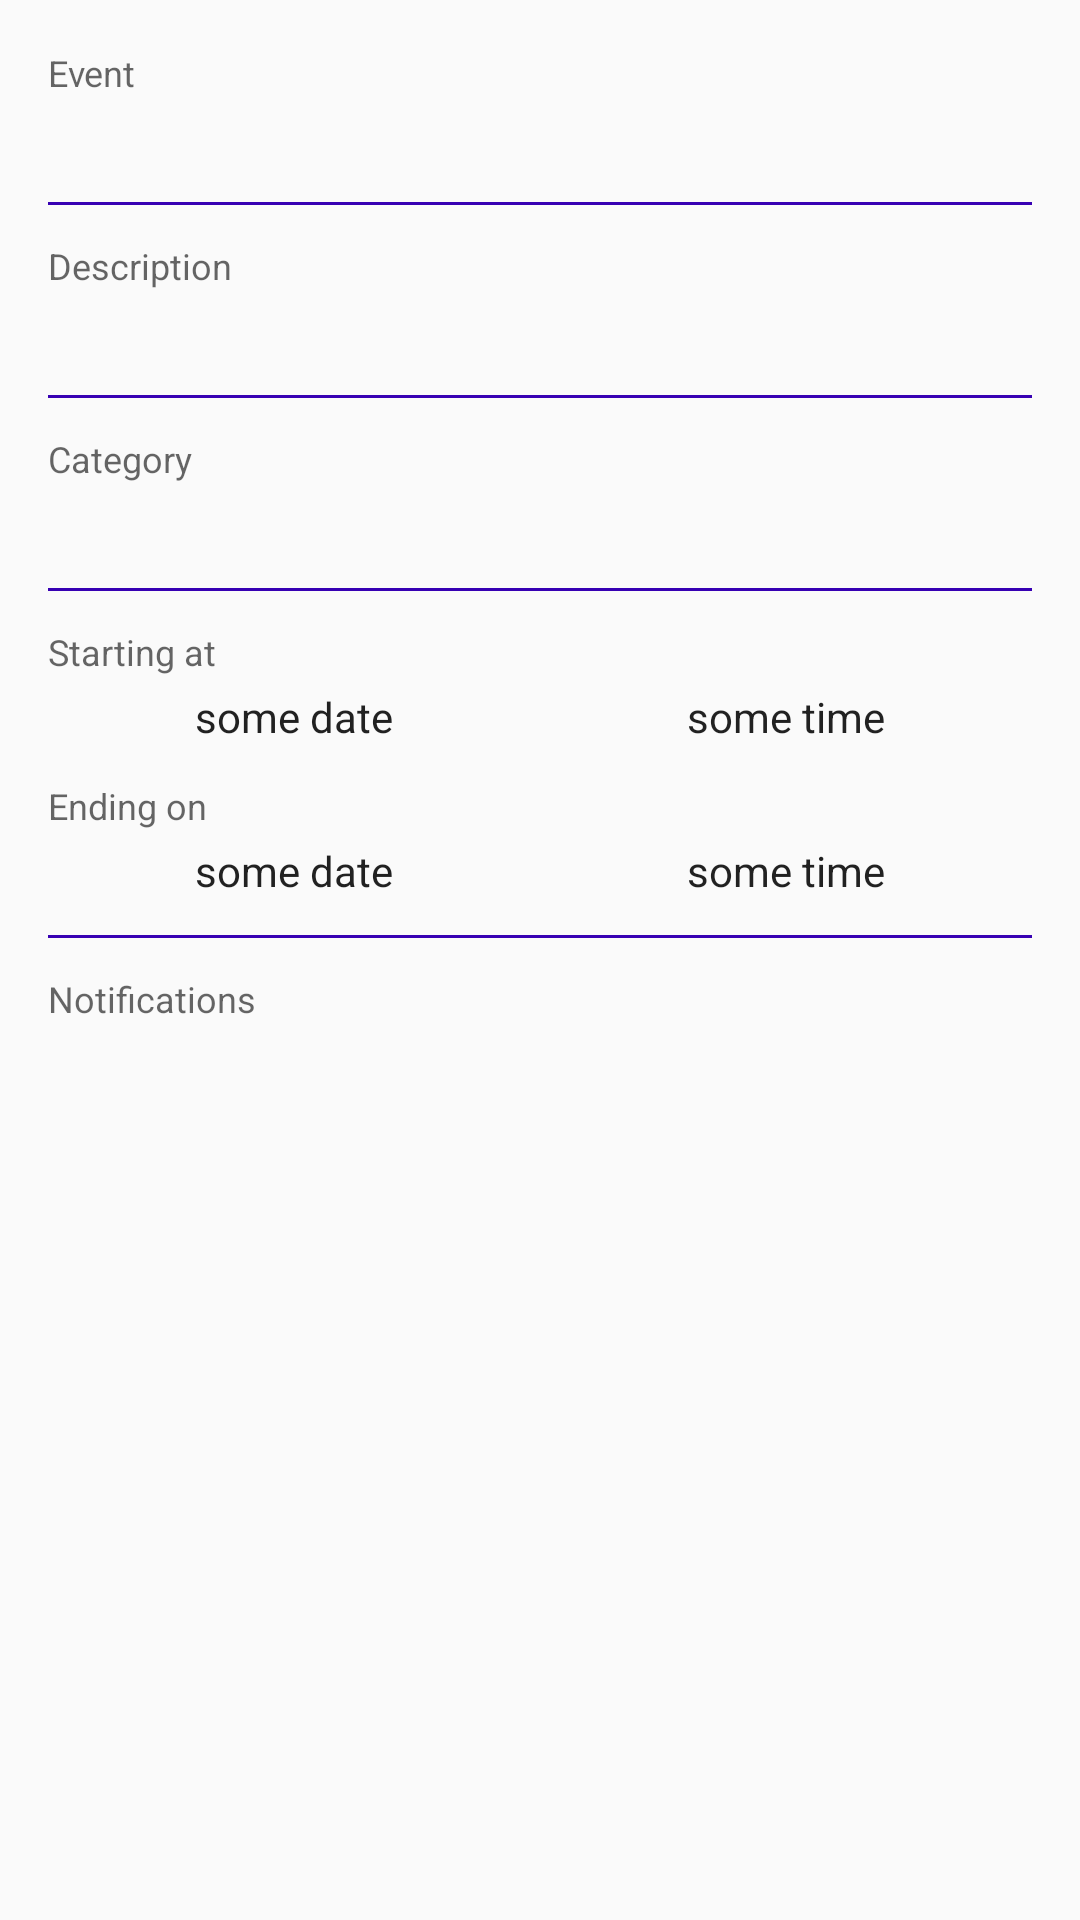

This screen was rendered from an Android layout file. Write that file and the resources it references.
<!-- AndroidManifest.xml: application theme AppTheme -->
<!-- res/layout/content_event_details.xml -->
<?xml version="1.0" encoding="utf-8"?>
<ScrollView
    xmlns:android="http://schemas.android.com/apk/res/android"
    xmlns:app="http://schemas.android.com/apk/res-auto"
    xmlns:tools="http://schemas.android.com/tools"
    android:layout_width="match_parent"
    android:layout_height="match_parent"
    app:layout_behavior="@string/appbar_scrolling_view_behavior"
    tools:context=".events.EventDetailsActivity"
    tools:showIn="@layout/activity_event_details">

    <android.support.constraint.ConstraintLayout
        android:layout_width="match_parent"
        android:layout_margin="@dimen/fab_margin"
        android:layout_height="wrap_content">

        <TextView
            android:id="@+id/title_caption"
            android:layout_width="match_parent"
            android:layout_height="wrap_content"
            android:text="Event"
            style="@style/TextAppearance.AppCompat.Caption"
            android:paddingBottom="@dimen/label_dimen"
            app:layout_constraintTop_toTopOf="parent" />

        <TextView
            android:id="@+id/event_title"
            android:layout_width="match_parent"
            android:layout_height="wrap_content"
            app:layout_constraintTop_toBottomOf="@id/title_caption"
            style="@style/TextAppearance.AppCompat.Body2"/>

        <View
            android:id="@+id/separator_1"
            android:layout_width="match_parent"
            android:layout_height="1dp"
            app:layout_constraintTop_toBottomOf="@id/event_title"
            android:layout_marginTop="@dimen/standard_12"
            android:background="@color/colorPrimaryDark"/>

        <TextView
            android:id="@+id/description_caption"
            android:layout_width="match_parent"
            android:layout_height="wrap_content"
            android:text="Description"
            android:paddingTop="@dimen/standard_12"
            style="@style/TextAppearance.AppCompat.Caption"
            app:layout_constraintTop_toBottomOf="@id/separator_1"
            android:layout_marginBottom="@dimen/label_dimen"/>

        <TextView
            android:id="@+id/event_description"
            android:layout_width="match_parent"
            android:layout_height="wrap_content"
            android:paddingTop="@dimen/label_dimen"
            style="@style/TextAppearance.AppCompat.Body1"
            app:layout_constraintTop_toBottomOf="@id/description_caption"/>

        <View
            android:id="@+id/separator_4"
            android:layout_width="match_parent"
            android:layout_height="1dp"
            app:layout_constraintTop_toBottomOf="@id/event_description"
            android:layout_marginBottom="@dimen/standard_12"
            android:layout_marginTop="@dimen/standard_12"
            android:background="@color/colorPrimaryDark"/>

        <TextView
            android:id="@+id/category_caption"
            android:layout_width="match_parent"
            android:layout_height="wrap_content"
            app:layout_constraintTop_toBottomOf="@id/separator_4"
            style="@style/TextAppearance.AppCompat.Caption"
            android:text="Category"
            android:paddingTop="@dimen/standard_12"
            />

        <TextView
            android:id="@+id/event_category"
            android:layout_width="match_parent"
            android:layout_height="wrap_content"
            android:paddingTop="@dimen/label_dimen"
            app:layout_constraintTop_toBottomOf="@id/category_caption"
            style="@style/TextAppearance.AppCompat.Body1"
            />

        <View
            android:id="@+id/separator_2"
            android:layout_width="match_parent"
            android:layout_height="1dp"
            app:layout_constraintTop_toBottomOf="@id/event_category"
            android:layout_marginBottom="@dimen/standard_12"
            android:layout_marginTop="@dimen/standard_12"
            android:background="@color/colorPrimaryDark"/>


        <TextView
            android:id="@+id/start_time_caption"
            android:layout_width="match_parent"
            android:layout_height="wrap_content"
            android:text="Starting at"
            android:paddingTop="@dimen/standard_12"
            style="@style/TextAppearance.AppCompat.Caption"
            app:layout_constraintTop_toBottomOf="@id/separator_2"
            />

        <LinearLayout
            android:id="@+id/linear_start_time"
            android:layout_width="match_parent"
            android:layout_height="wrap_content"
            android:orientation="horizontal"
            android:paddingTop="@dimen/label_dimen"
            app:layout_constraintTop_toBottomOf="@id/start_time_caption">

            <TextView
                android:id="@+id/event_start_date"
                android:layout_width="0dp"
                style="@style/TextAppearance.AppCompat.Body1"
                android:layout_height="wrap_content"
                android:textAlignment="center"
                android:text="some date"
                android:layout_weight="1"/>

            <TextView
                android:id="@+id/event_start_time"
                android:layout_width="0dp"
                style="@style/TextAppearance.AppCompat.Body1"
                android:textAlignment="center"
                android:layout_height="wrap_content"
                android:layout_weight="1"
                android:text="some time"/>
        </LinearLayout>

        <TextView
            android:id="@+id/end_time_caption"
            android:layout_width="match_parent"
            android:layout_height="wrap_content"
            android:text="Ending on"
            android:paddingTop="@dimen/standard_12"
            style="@style/TextAppearance.AppCompat.Caption"
            app:layout_constraintTop_toBottomOf="@id/linear_start_time"
            />

        <LinearLayout
            android:id="@+id/linear_end_time"
            android:layout_width="match_parent"
            android:layout_height="wrap_content"
            android:orientation="horizontal"
            android:paddingTop="@dimen/label_dimen"
            app:layout_constraintTop_toBottomOf="@id/end_time_caption">

            <TextView
                android:id="@+id/event_end_date"
                android:layout_width="0dp"
                style="@style/TextAppearance.AppCompat.Body1"
                android:layout_height="wrap_content"
                android:textAlignment="center"
                android:text="some date"
                android:layout_weight="1"/>

            <TextView
                android:id="@+id/event_end_time"
                android:layout_width="0dp"
                style="@style/TextAppearance.AppCompat.Body1"
                android:textAlignment="center"
                android:layout_height="wrap_content"
                android:layout_weight="1"
                android:text="some time"/>
        </LinearLayout>

        <View
            android:id="@+id/separator_3"
            android:layout_width="match_parent"
            android:layout_height="1dp"
            app:layout_constraintTop_toBottomOf="@id/linear_end_time"
            android:layout_marginBottom="@dimen/standard_12"
            android:layout_marginTop="@dimen/standard_12"
            android:background="@color/colorPrimaryDark"/>

        <TextView
            android:id="@+id/notification_caption"
            android:layout_width="match_parent"
            android:layout_height="wrap_content"
            android:text="Notifications"
            android:paddingTop="@dimen/standard_12"
            style="@style/TextAppearance.AppCompat.Caption"
            app:layout_constraintTop_toBottomOf="@id/separator_3"
            android:layout_marginBottom="@dimen/label_dimen"/>

        <TextView
            android:id="@+id/event_notification"
            android:layout_width="match_parent"
            android:layout_height="wrap_content"
            android:paddingTop="@dimen/label_dimen"
            style="@style/TextAppearance.AppCompat.Body1"
            app:layout_constraintTop_toBottomOf="@id/notification_caption"/>
    </android.support.constraint.ConstraintLayout>

</ScrollView>
<!-- res/layout/activity_event_details.xml (included above) -->
<?xml version="1.0" encoding="utf-8"?>
<android.support.design.widget.CoordinatorLayout xmlns:android="http://schemas.android.com/apk/res/android"
    xmlns:app="http://schemas.android.com/apk/res-auto"
    xmlns:tools="http://schemas.android.com/tools"
    android:layout_width="match_parent"
    android:layout_height="match_parent"
    tools:context=".events.EventDetailsActivity">

    <android.support.design.widget.AppBarLayout
        android:layout_width="match_parent"
        android:layout_height="wrap_content"
        android:theme="@style/AppTheme.AppBarOverlay">

        <android.support.v7.widget.Toolbar
            android:id="@+id/toolbar"
            android:layout_width="match_parent"
            android:layout_height="?attr/actionBarSize"
            android:background="?attr/colorPrimary"
            app:popupTheme="@style/AppTheme.PopupOverlay" />

    </android.support.design.widget.AppBarLayout>

    <include layout="@layout/content_event_details" />

</android.support.design.widget.CoordinatorLayout>
<!-- resources referenced by this layout -->
<resources>
  <color name="colorPrimaryDark">#3700B3</color>
  <dimen name="fab_margin">16dp</dimen>
  <dimen name="label_dimen">4dp</dimen>
  <dimen name="standard_12">12dp</dimen>
  <style name="AppTheme.AppBarOverlay" parent="ThemeOverlay.AppCompat.Dark.ActionBar" />
  <style name="AppTheme.PopupOverlay" parent="ThemeOverlay.AppCompat.Light" />
  <style name="AppTheme" parent="Theme.AppCompat.Light.DarkActionBar">
          
          <item name="colorPrimary">@color/colorPrimary</item>
          <item name="colorPrimaryDark">@color/colorPrimaryDark</item>
          <item name="colorAccent">@color/colorAccent</item>
      </style>
  <color name="colorPrimary">#6200EE</color>
  <color name="colorAccent">#03DAC5</color>
</resources>
